Photos from the image-classification dataset "Data" in the GitHub repository gtmray/gesture_controlled_gaming. Its 3 classes are: down, left, right.

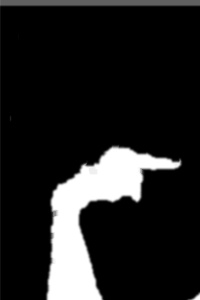
Label: right

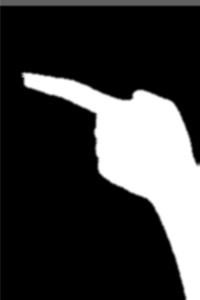
Label: left

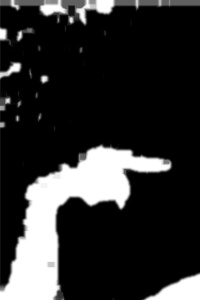
Label: right

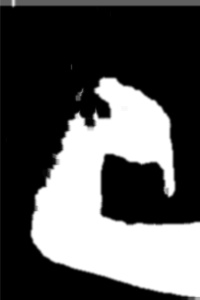
Label: down

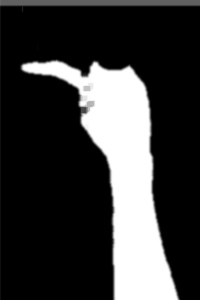
Label: left

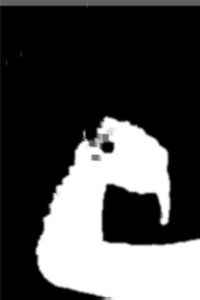
Label: down
